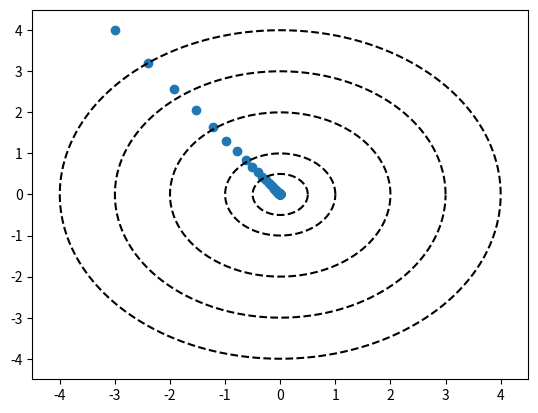

Write Python code to recreate this figure.
"""
梯度下降示意图：
    函数f(x)=x0**2 + x1**2，梯度下降图，初始值为(3,4)，理想是找到最优值(0，0)
"""
import numpy as np
import matplotlib.pyplot as plt


def function(x):
    """"
    x 平方和
    """
    if x.ndim == 1:
       return np.sum(x**2)
    else:
        return np.sum(x**2,axis=1)

def numerical_gradient(f, x):
    h = 1e-4 # 0.0001
    grad = np.zeros_like(x) # 生成和x形状相同的数组

    for idx in range(x.size):
        tmp_val = x[idx]
        # f(x+h)的计算
        x[idx] = tmp_val + h
        fxh1 = f(x)

        # f(x-h)的计算
        x[idx] = tmp_val - h
        fxh2 = f(x)

        grad[idx] = (fxh1 - fxh2) / (2*h)
        x[idx] = tmp_val # 还原值

    return grad

def gradient_descent(f,init,lr=0.1,step_num=100):
    """
    
    :param f: 
    :param init: 
    :param lr: 
    :param step_num: 
    :return: 
    """
    x = init
    gradients = np.zeros((step_num+1,2))
    gradients[0] = x
    for i in range(step_num):
        gradient = numerical_gradient(f,x)
        x -= lr*gradient
        gradients[i+1] = x
    return gradients

def plt_circle(x,r):
    """
    
    :param x: x 取值范围
    :param r: 半径
    :return: y 取值范围
    """
    return  np.sqrt(r**2 - x**2)

def circle(x,y,r,color='k',count=1000):
    """
    画圆
    :param x: 圆心
    :param y: 圆心
    :param r: 半径
    :param color: 
    :param count: 
    :return: 
    """
    xarr=[]
    yarr=[]
    for i in range(count):
        j = float(i)/count * 2 * np.pi
        xarr.append(x+r*np.cos(j))
        yarr.append(y+r*np.sin(j))

    plt.plot(xarr, yarr, '--',c=color)

if __name__ == "__main__":
    """
    
    """
    init = np.array([-3.0,4.0])
    grad_point = gradient_descent(function,init)
    X = np.arange(-2,2,0.1)
    y = np.arange(-2,2,0.2)

    plt.axis([-4.5,4.5,-4.5,4.5])
    plt.plot(grad_point[:,0],grad_point[:,1],'o')
    circle(0, 0, 0.5)
    circle(0, 0, 1)
    circle(0,0,2)
    circle(0, 0, 3)
    circle(0,0,4)
    plt.show()
